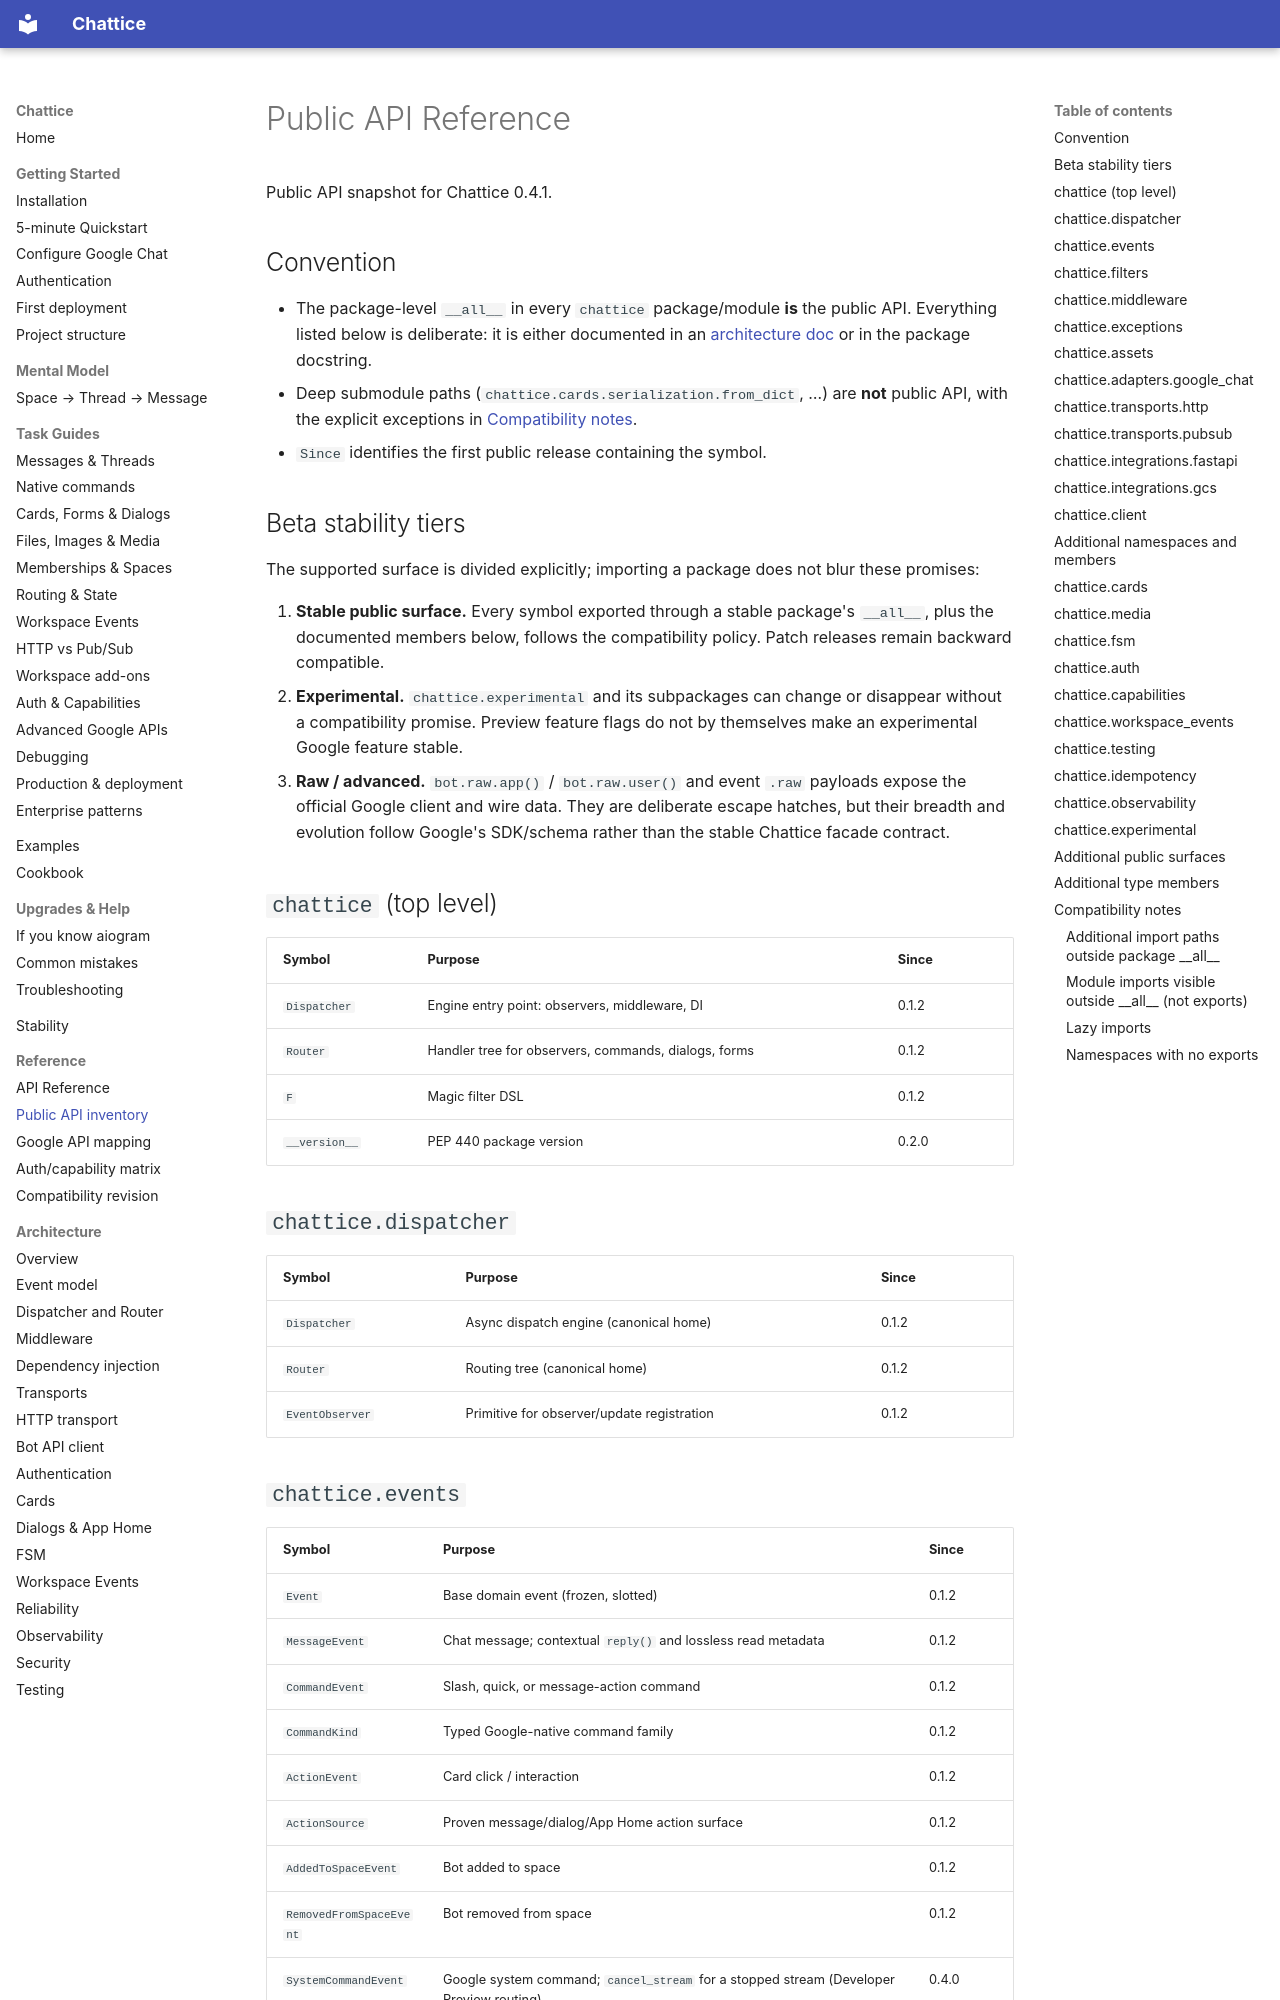

repository: 1whiteysage/chattice · page: public-api/index.html · generator: mkdocs

# Public API Reference

Public API snapshot for Chattice 0.4.1.

## Convention

- The package-level `__all__` in every `chattice` package/module **is** the
  public API. Everything listed below is deliberate: it is either documented in
  an [architecture doc](architecture/overview.md) or in the package docstring.
- Deep submodule paths (`chattice.cards.serialization.from_dict`, …) are
  **not** public API, with the explicit exceptions in
  [Compatibility notes](#compatibility-notes).
- `Since` identifies the first public release containing the symbol.

## Beta stability tiers

The supported surface is divided explicitly; importing a package does not blur
these promises:

1. **Stable public surface.** Every symbol exported through a stable package's
   `__all__`, plus the documented members below, follows the compatibility
   policy. Patch releases remain backward compatible.
2. **Experimental.** `chattice.experimental` and its subpackages can change or
   disappear without a compatibility promise. Preview feature flags do not by
   themselves make an experimental Google feature stable.
3. **Raw / advanced.** `bot.raw.app()` / `bot.raw.user()` and event `.raw`
   payloads expose the
   official Google client and wire data. They are deliberate escape hatches,
   but their breadth and evolution follow Google's SDK/schema rather than the
   stable Chattice facade contract.

## `chattice` (top level)

| Symbol        | Purpose                                                | Since |
| ------------- | ------------------------------------------------------ | ----- |
| `Dispatcher`  | Engine entry point: observers, middleware, DI | 0.1.2    |
| `Router`      | Handler tree for observers, commands, dialogs, forms    | 0.1.2    |
| `F`           | Magic filter DSL                                        | 0.1.2    |
| `__version__` | PEP 440 package version                                 | 0.2.0    |

## `chattice.dispatcher`

| Symbol         | Purpose                                    | Since |
| -------------- | ------------------------------------------ | ----- |
| `Dispatcher`   | Async dispatch engine (canonical home)     | 0.1.2    |
| `Router`       | Routing tree (canonical home)              | 0.1.2    |
| `EventObserver`| Primitive for observer/update registration | 0.1.2    |
